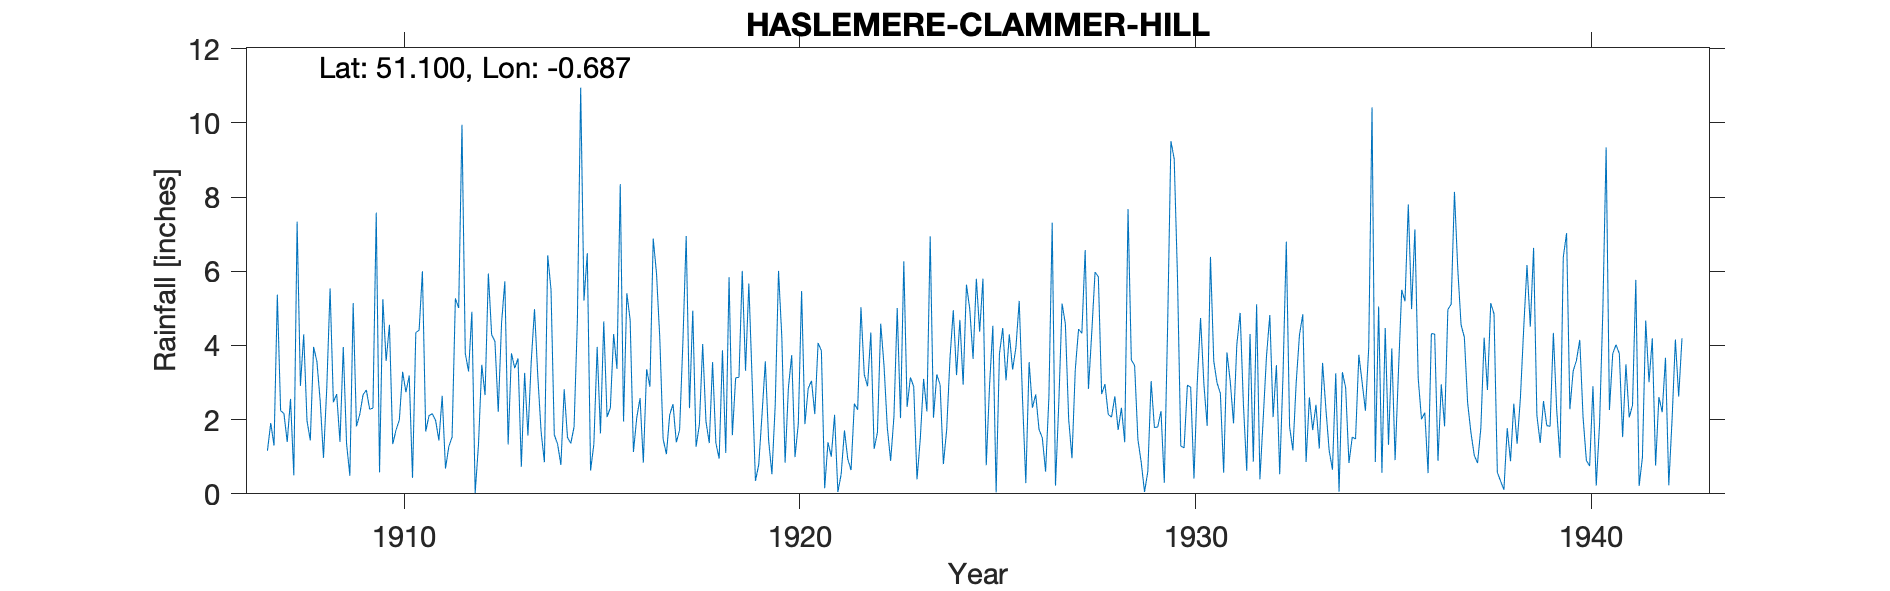

Source data for this figure (header and first rows):
HASLEMERE-CLAMMER-HILL, , , , , , , , , , , , , , , , , , , , , , , 
Grid ref, SU920342, Long, -0.6874, Lat, 51.1, Elevation, 400, ft, , , , , , , , , , , , , , , 
Station no, 59, , , , , , , , , , , , , , , , , , , , , , 
, 1900, 1901, 1902, 1903, 1904, 1905, 1906, 1907, 1908, 1909, 1910, 1911, 1912, 1913, 1914, 1915, 1916, 1917, 1918, 1919, 1920, 1921, 1922
January, , , , , , , , 1.16, 1.97, 1.35, 3.58, 1.68, 3.79, 5.73, 0.85, 5.21, 1.95, 1.48, 4.04, 6.01, 4.23, 3.86, 5.03
February, , , , , , , , 1.91, 1.44, 0.49, 4.56, 2.11, 3.3, 1.33, 6.43, 6.49, 5.41, 1.07, 1.95, 3.32, 0.84, 0.15, 3.22
March, , , , , , , , 1.3, 3.96, 5.14, 1.34, 2.16, 4.91, 3.79, 5.51, 0.63, 4.69, 2.13, 1.37, 5.67, 2.86, 1.39, 2.9
April, , , , , , , , 5.37, 3.57, 1.82, 1.72, 1.98, 0.02, 3.39, 1.59, 1.34, 1.13, 2.42, 3.55, 3.06, 3.74, 1, 4.35
May, , , , , , , , 2.24, 2.5, 2.14, 1.99, 1.44, 1.32, 3.65, 1.34, 3.96, 2.05, 1.39, 1.37, 0.35, 0.99, 2.13, 1.21
June, , , , , , , , 2.17, 0.97, 2.67, 3.29, 2.64, 3.48, 0.73, 0.78, 1.63, 2.58, 1.72, 0.95, 0.79, 1.89, 0.05, 1.66
July, , , , , , , , 1.4, 2.87, 2.8, 2.74, 0.68, 2.66, 3.26, 2.82, 4.65, 0.84, 4.09, 3.87, 2.14, 5.47, 0.53, 4.59
August, , , , , , , , 2.56, 5.54, 2.28, 3.19, 1.27, 5.94, 1.57, 1.52, 2.07, 3.36, 6.95, 1.1, 3.57, 1.88, 1.71, 3.45
September, , , , , , , , 0.5, 2.47, 2.31, 0.43, 1.53, 4.29, 3.56, 1.36, 2.32, 2.89, 2.31, 5.84, 1.44, 2.84, 0.94, 1.78
October, , , , , , , , 7.34, 2.69, 7.58, 4.35, 5.27, 4.11, 4.98, 1.81, 4.31, 6.88, 4.94, 1.58, 0.53, 3.05, 0.64, 0.89
November, , , , , , , , 2.91, 1.4, 0.58, 4.41, 5.01, 2.21, 3.17, 4.69, 3.37, 5.94, 1.27, 3.13, 2.39, 2.15, 2.43, 2.07
December, , , , , , , , 4.3, 3.96, 5.25, 6, 9.95, 4.6, 1.67, 10.95, 8.35, 4.18, 1.87, 3.14, 6.01, 4.07, 2.27, 5.01
Total, , , , , , , , 33.16, 33.34, 34.41, 37.6, 35.72, 40.63, 36.83, 39.65, 44.33, 41.9, 31.64, 31.89, 35.28, 34.01, 17.1, 36.16
Exact location of gauge unknown as large…, , , , , , , , , , , , , , , , , , , , , , , 
Located at correct altitude near possibl…, , , , , , , , , , , , , , , , , , , , , , , 
1930 Gauge read in winter 9am, , , , , , , , , , , , , , , , , , , , , , , 
1930 Gauge read in summer 10am, , , , , , , , , , , , , , , , , , , , , , , 
1942 Terminated for duration but taken t…, , , , , , , , , , , , , , , , , , , , , , , 
